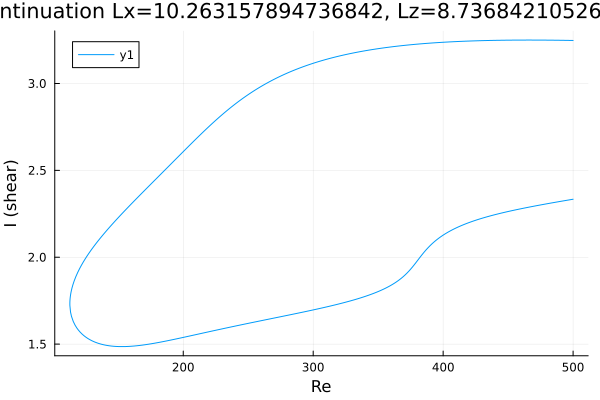

The data file committed next to this chart (first rows):
Re, shear
500.0, 3.248
499.4, 3.248
498.2, 3.248
496.8, 3.248
495.4, 3.248
494, 3.248
492.6, 3.248
491.2, 3.249
489.8, 3.249
488.3, 3.249
487, 3.249
485.6, 3.249
484.2, 3.249
482.8, 3.249
481.4, 3.249
480, 3.249
479.4, 3.25
478, 3.25
476.6, 3.25
475.2, 3.25
473.8, 3.25
472.3, 3.25
470.9, 3.25
469.5, 3.25
468.1, 3.25
466.7, 3.25
465.3, 3.25
463.9, 3.25
462.4, 3.25
461.2, 3.25
459.8, 3.25
458.4, 3.25
457.3, 3.25
455.9, 3.25
454.5, 3.25
453.1, 3.25
451.7, 3.249
450.3, 3.249
448.8, 3.249
447.4, 3.249
446, 3.249
444.6, 3.249
443.2, 3.249
441.8, 3.248
440.4, 3.248
438.9, 3.248
437.5, 3.248
436.1, 3.248
434.7, 3.247
433.3, 3.247
431.9, 3.247
430.5, 3.247
429, 3.246
427.6, 3.246
426.2, 3.246
424.8, 3.245
423.4, 3.245
422, 3.245
420.6, 3.244
419.1, 3.244
... 556 more rows
